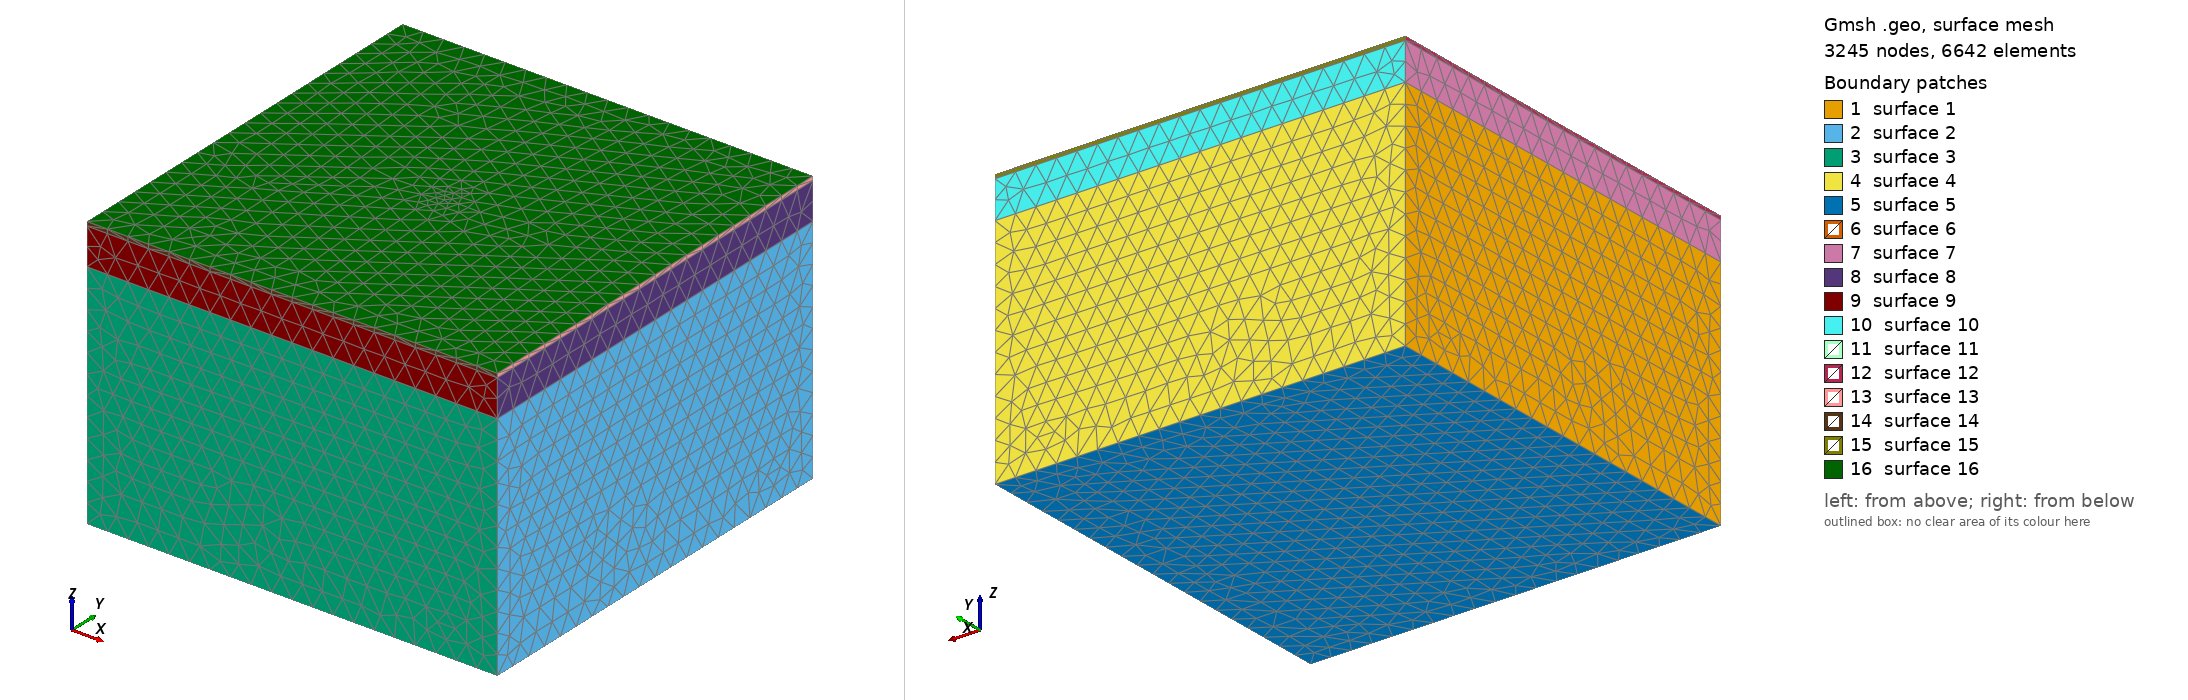

Gmsh geometry script, surface-meshed: 3245 nodes, 6642 surface elements. Boundary patches (legend numbers): 1 surface 1, 2 surface 2, 3 surface 3, 4 surface 4, 5 surface 5, 6 surface 6, 7 surface 7, 8 surface 8, 9 surface 9, 10 surface 10, 11 surface 11, 12 surface 12, 13 surface 13, 14 surface 14, 15 surface 15, 16 surface 16. Left view from above one corner, right view from below the opposite corner. The script declares no physical surfaces, so the legend lists its geometric surfaces.

=== dprk_2017_graded.geo (drawn) ===
// dprk_2017_graded.geo
//
// Graded 3-D finite-element mesh for the DPRK 2017 (Punggye-ri) RADIAL_LAGRANGIAN run.
//
// Domain:   30 x 30 x 20 km  (x in [0,30000], y in [0,30000], z in [0,20000])
// Surface:  z = 20000 m
// Source:   x=15000, y=15000, z=19400 (600 m below surface, within granite)
//
// Layer z-boundaries
//   tuff        : z = 19700 - 20000   (top 300 m)
//   granite     : z = 17000 - 19700   (300 - 3000 m depth)
//   basement    : z = 0     - 17000   (> 3000 m depth)
//
// Mesh grading:
//   Near source (within 3000 m):  ~300 m
//   Far field:                    ~1500 m

SetFactory("OpenCASCADE");

// ---- Parameters ----
lx   = 30000;   ly   = 30000;   lz   = 20000;
z1   = 17000;   // basement/granite interface
z2   = 19700;   // granite/tuff interface
sx   = 15000;   sy   = 15000;   sz   = 19400;   // source centre

lc_near  = 300;    // mesh size at source
lc_far   = 1500;   // mesh size at domain edge
r_refine = 3000;   // refinement sphere radius

// ---- Volumes (3 stacked boxes) ----
Box(1) = {0, 0, 0,  lx, ly, z1};         // basement
Box(2) = {0, 0, z1, lx, ly, z2-z1};      // granite
Box(3) = {0, 0, z2, lx, ly, lz-z2};      // tuff

// Merge interfaces so layers share faces
BooleanFragments{ Volume{1}; Delete; }{ Volume{2,3}; Delete; }
// After fragmentation the 3 non-overlapping boxes keep tags 1,2,3

// ---- Physical groups ----
// Volumes
Physical Volume("basement")  = {1};
Physical Volume("granite")   = {2};
Physical Volume("tuff")      = {3};

// Boundary surfaces for absorbing / free-surface BCs
// FSRM detects boundaries by coordinate -- no explicit Physical Surface needed,
// but label them for reference / debugging.
//
// Identify the 6 outer faces after fragmentation using bounding-box queries:
//   Bottom (z=0):   zmin face of basement
//   Top (z=lz):     zmax face of tuff
//   Sides: xmin/xmax (x=0/lx), ymin/ymax (y=0/ly)
// Gmsh numbers these automatically; we expose them as Physical Surfaces.

// ---- Mesh size field (graded around source) ----
Field[1] = MathEval;
Field[1].F = Sprintf(
    "%g + (%g - %g) * Min(Sqrt((x-%g)^2 + (y-%g)^2 + (z-%g)^2) / %g, 1)",
    lc_near, lc_far, lc_near,
    sx, sy, sz,
    r_refine
);

Background Field = 1;

Mesh.Algorithm3D      = 1;   // Delaunay
Mesh.CharacteristicLengthMin  = 200;
Mesh.CharacteristicLengthMax  = 2000;
Mesh.CharacteristicLengthFromCurvature = 0;
Mesh.Optimize         = 1;
Mesh.OptimizeNetgen   = 1;
